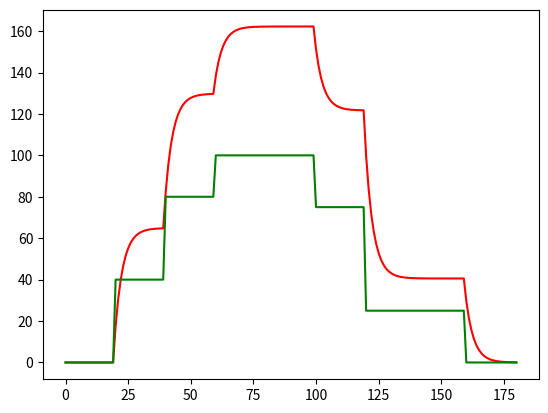

Recreate this plot in Python.
import matplotlib.pyplot as plt
import numpy as np
import pandas as pd

u=0
k=1.6222
tao=0.3699
delta=0.1
t=0
z=[]
y=0
tt=[]
uu=[]


while t<=180:
      
      if t>=20:
         u=40
      if t>=40:
         u=80   
      if t>=60:
         u=100
      if t>=80:
         u=100
      if t>=100:
         u=75 
      if t>=120:
         u=25
      if t>=160:
         u=0
      y =((((u*k)-y)*delta)/tao)+y
      #y =((((u*delta*k)/tao)+y)*(1/(1+delta/tao)))
      #print(y)
      uu.append(u)
      z.append(y)
      tt.append(t)
      t=t+1
      print(y)

           
zmax=max(z)
zmin=min(z)
umax=max(uu)
umin=min(uu)

normu=[]
normz=[]
for i in range(len(z)):
    nz=(z[i]-zmin)/(zmax-zmin)
    normz.append(nz)
    nu=(uu[i]-umin)/(umax-umin)
    normu.append(nu)
    
plt.plot(z, color="red")
plt.plot(uu, color="green")
plt.show()
planta=[uu,z]
planta=np.transpose(planta)

uk_1=normu[1:len(normu)-1]
uk_2=normu[0:len(normu)-2]
yk_1=normz[1:len(normz)-1]
yk_2=normz[0:len(normz)-2]
yk=normz[2:]

matriz=np.zeros((len(z)-2,5))
matriz[:, 0]=uk_1
matriz[:, 1]=uk_2
matriz[:, 2]=yk_1
matriz[:, 3]=yk_2
matriz[:, 4]=yk

np.savez("orden1", orden1=matriz,tt=tt)
